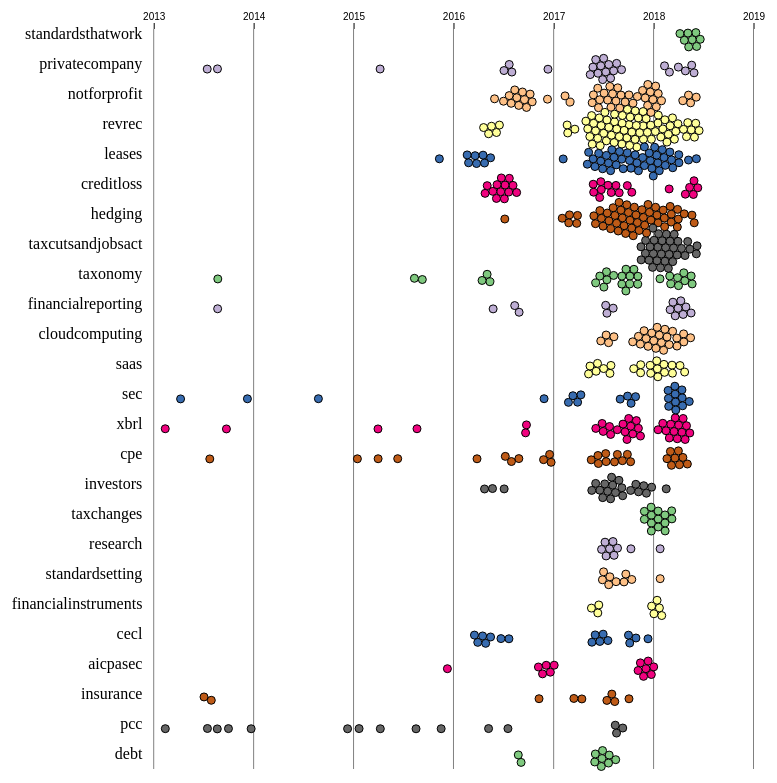
D3 v4 page, settled after 480 driven frames (8 s of simulated time); the page loaded 1 data file(s).


	  
			var svg = d3.select("svg"),
				margin = {top: 50, right: 40, bottom: 40, left: 60},
				width = svg.attr("width") - margin.left - margin.right,
				height = svg.attr("height") - margin.top - margin.bottom;

			var g = svg.append("g")
				.attr("transform", "translate(" + margin.left + "," + margin.top + ")");
			
			var x = d3.scaleTime()
				.domain([new Date(2012, 1, 1), new Date(2019, 1, 1)])
				.range([0, width]);
				
				
			var xAxis = d3.axisTop(x)
					.ticks(d3.timeYear);
				
			
			d3.csv('faf_top_tags.csv', function(error, data) {
				if (error) throw error;
				
				data.forEach(function(d) {
					d.value = d3.timeParse("%Y-%m-%d")(d.date)
				});
				
				// draw x-axis			
				g.append("g")
					.call(customXAxis);
					
				// draw vertical lines for each x-axis tick
				for ( var year = 2013; year <= 2019; year++) {
					g.append("line")
						.attr("stroke", "grey")
						.attr('stroke-width', '1px')
						//.attr("stroke-dasharray", "5,5")
						.attr("x1", x(new Date(year, 0, 1)))
						.attr("y1", 0)
						.attr("x2", x(new Date(year, 0, 1)))
						.attr("y2", height);			
				}
					
				// gets an array of unique tags					
				unique_tags = d3.map(data, function(d){return d.hashtag;}).keys()
				
				// maps each tag to a color
				var ordinalScale = d3.scaleOrdinal()
					.domain(unique_tags)
					.range(d3.schemeAccent)
					
				// maps each tag to a y position	
				var tag_to_height_map = {};
				unique_tags.forEach(function(d, i) {
					tag_to_height_map[d] = i * 30 + 10;
				})
				
				// creates text annotation for each tag alone the vertical line at (x(new Date(2013, 0, 1))
				unique_tags.forEach(function(d) {
					g.append("text")
						.attr("x", x(new Date(2013, 0, 1)) )
						.attr("dx", "-.71em")
						.attr("y", tag_to_height_map[d] )
						.attr("text-anchor", "end")
						.text(d);
				});
				
									
				var simulation = d3.forceSimulation(data)
				  .force("x", d3.forceX(function(d) { return x(d.value); }).strength(0.1))
				  .force('y', d3.forceY(function(d) { return tag_to_height_map[d.hashtag]; }))
				  .force("collide", d3.forceCollide(4))
				  .stop();
				for (var i = 0; i < 120; ++i) simulation.tick();
					
					
				var u = g.selectAll('circle')
					.data(data);
					
				 u.enter()
					.append('circle')
					.attr('r', function(d) {
					  return 4;
					})
					.style('fill', function(d) {
					  return ordinalScale(d.hashtag);
					})
					.style('stroke', 'black')
					.merge(u)
					.attr('cx', function(d) {
					  return d.x;
					})
					.attr('cy', function(d) {
					  return d.y;
					})

				 u.exit().remove();
			});



			function customXAxis(g) {
				g.call(xAxis);
				g.select(".domain").remove();
			}			
		  
		
	  

### data: faf_top_tags.csv
hashtag, date
standardsthatwork, 2018-05-30
privatecompany, 2018-05-29
notforprofit, 2018-05-29
revrec, 2018-05-29
leases, 2018-05-29
creditloss, 2018-05-29
hedging, 2018-05-29
taxcutsandjobsact, 2018-05-29
standardsthatwork, 2018-05-25
standardsthatwork, 2018-05-25
creditloss, 2018-05-25
standardsthatwork, 2018-05-23
standardsthatwork, 2018-05-23
privatecompany, 2018-05-22
notforprofit, 2018-05-22
revrec, 2018-05-22
leases, 2018-05-22
creditloss, 2018-05-22
hedging, 2018-05-22
taxcutsandjobsact, 2018-05-22
creditloss, 2018-05-19
creditloss, 2018-05-17
taxcutsandjobsact, 2018-05-16
revrec, 2018-05-16
taxonomy, 2018-05-14
taxcutsandjobsact, 2018-05-10
revrec, 2018-05-10
taxonomy, 2018-05-10
standardsthatwork, 2018-05-09
taxcutsandjobsact, 2018-05-09
revrec, 2018-05-09
standardsthatwork, 2018-05-04
taxonomy, 2018-05-04
financialreporting, 2018-05-03
standardsthatwork, 2018-05-03
financialreporting, 2018-05-02
notforprofit, 2018-05-02
revrec, 2018-05-02
notforprofit, 2018-05-01
revrec, 2018-05-01
privatecompany, 2018-04-19
cloudcomputing, 2018-04-19
cloudcomputing, 2018-04-18
saas, 2018-04-18
financialreporting, 2018-04-17
cloudcomputing, 2018-04-17
cloudcomputing, 2018-04-12
saas, 2018-04-12
privatecompany, 2018-04-12
sec, 2018-04-10
xbrl, 2018-04-10
sec, 2018-04-04
xbrl, 2018-04-04
xbrl, 2018-04-02
cpe, 2018-04-02
taxonomy, 2018-04-02
financialreporting, 2018-04-02
sec, 2018-04-02
xbrl, 2018-03-30
cpe, 2018-03-30
... 569 more rows